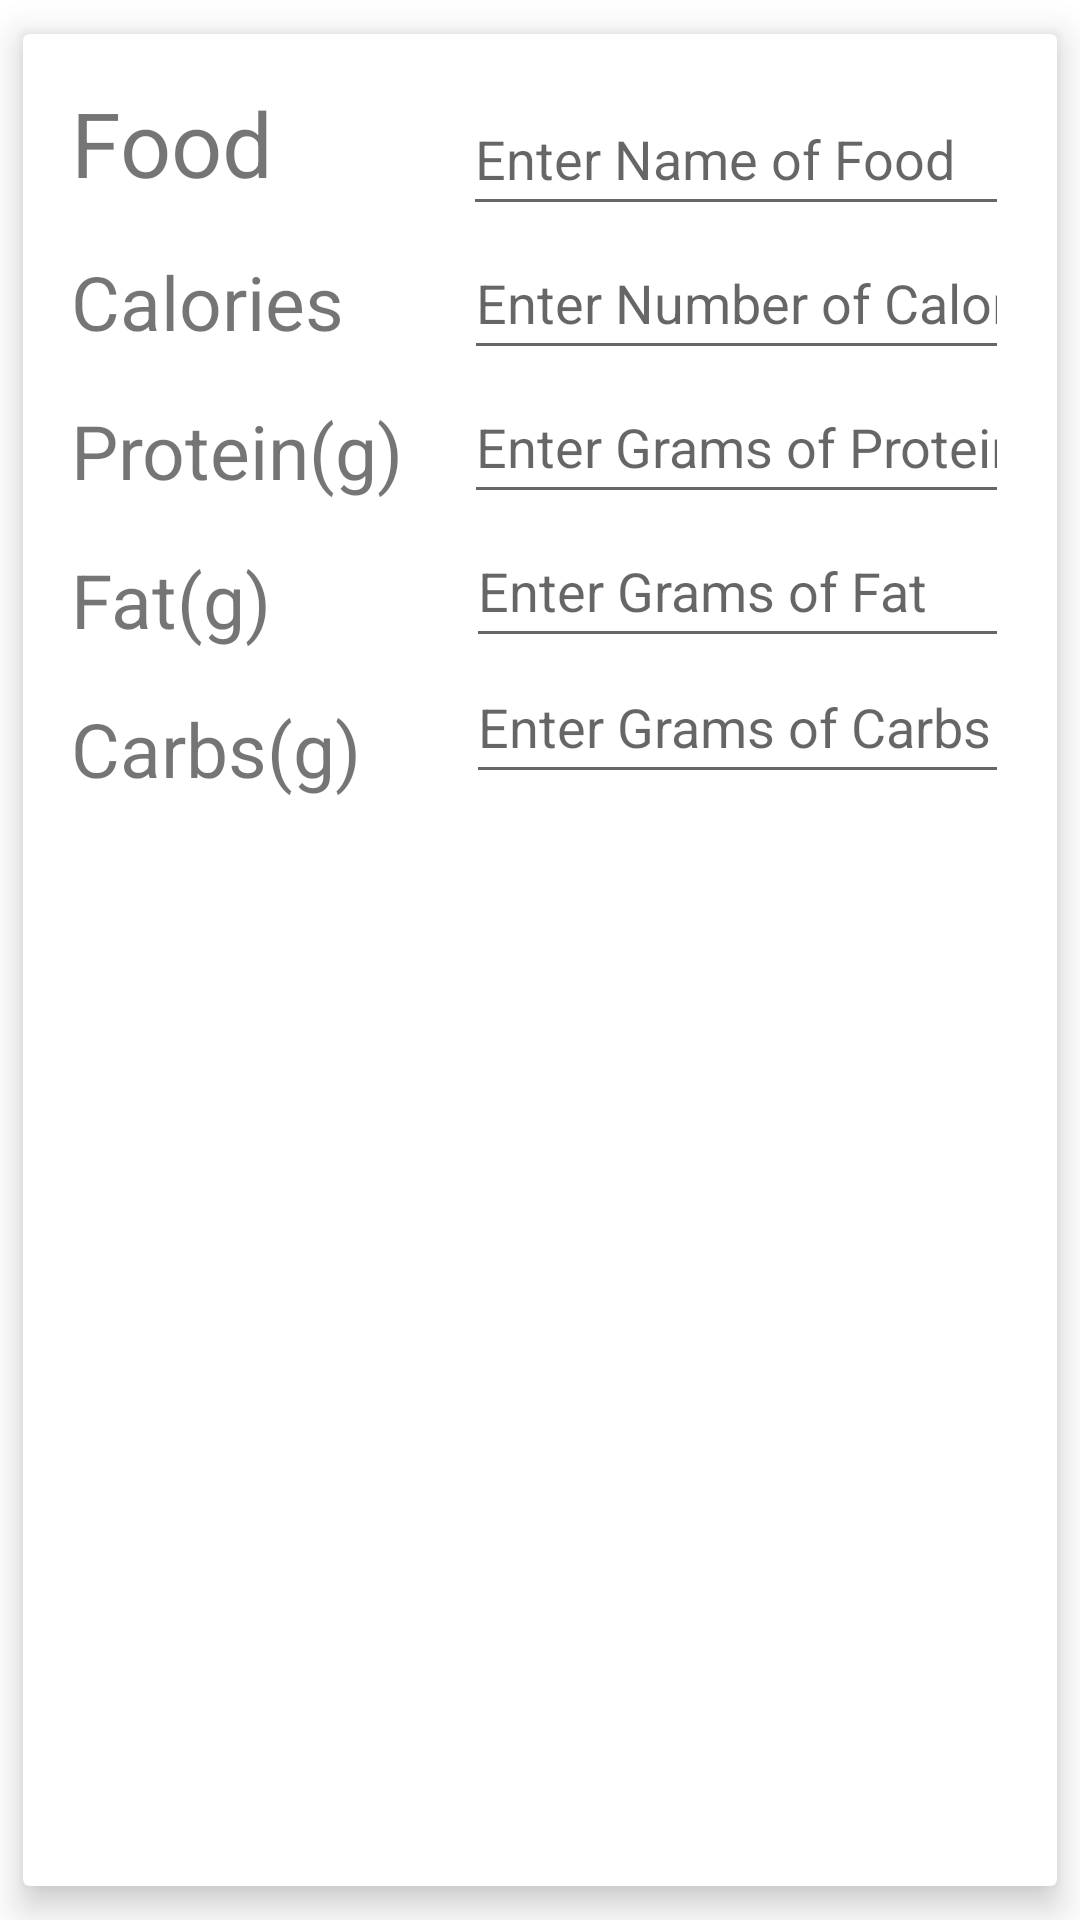

Reconstruct the res/layout file that produces this screen, plus the resources it refers to.
<!-- AndroidManifest.xml: application theme Theme.LyftHeavy -->
<!-- res/layout/fragment_food.xml -->
<?xml version="1.0" encoding="utf-8"?>
<androidx.cardview.widget.CardView
    xmlns:android="http://schemas.android.com/apk/res/android"
    xmlns:app="http://schemas.android.com/apk/res-auto"
    xmlns:tools="http://schemas.android.com/tools"
    android:id="@+id/card_view"
    android:layout_width="match_parent"
    android:layout_height="match_parent"
    app:layout_constraintStart_toStartOf="parent"
    app:layout_constraintTop_toTopOf="parent"
    app:cardElevation="7dp"
    app:cardCornerRadius="2dp"
    app:cardUseCompatPadding="true">

<androidx.constraintlayout.widget.ConstraintLayout xmlns:android="http://schemas.android.com/apk/res/android"
    xmlns:app="http://schemas.android.com/apk/res-auto"
    xmlns:tools="http://schemas.android.com/tools"
    android:layout_width="match_parent"
    android:layout_height="match_parent"
    android:layout_margin="16dp"
    >

    <TextView
        android:id="@+id/foodView"
        android:layout_width="wrap_content"
        android:layout_height="wrap_content"
        android:layout_marginEnd="63dp"
        android:text="Food"
        android:textSize="30dp"
        app:layout_constraintEnd_toStartOf="@id/editFood"
        app:layout_constraintStart_toStartOf="parent"
        app:layout_constraintTop_toTopOf="parent" />

    <EditText
        android:id="@+id/editFood"
        android:layout_width="0dp"
        android:layout_height="wrap_content"
        android:hint="Enter Name of Food"
        android:minHeight="48dp"
        app:layout_constraintEnd_toEndOf="parent"
        app:layout_constraintStart_toEndOf="@+id/foodView"
        app:layout_constraintTop_toTopOf="parent" />

    <TextView
        android:id="@+id/caloriesView"
        android:layout_width="wrap_content"
        android:layout_height="wrap_content"
        android:layout_marginTop="16dp"
        android:layout_marginEnd="40dp"
        android:text="Calories"
        android:textSize="25dp"
        app:layout_constraintEnd_toStartOf="@+id/editCalories"
        app:layout_constraintStart_toStartOf="parent"
        app:layout_constraintTop_toBottomOf="@+id/foodView" />

    <EditText
        android:id="@+id/editCalories"
        android:layout_width="0dp"
        android:layout_height="wrap_content"
        android:hint="Enter Number of Calories"
        android:inputType="number"
        android:minHeight="48dp"
        app:layout_constraintEnd_toEndOf="parent"
        app:layout_constraintStart_toEndOf="@+id/caloriesView"
        app:layout_constraintTop_toBottomOf="@+id/editFood" />

    <TextView
        android:id="@+id/proteinView"
        android:layout_width="wrap_content"
        android:layout_height="wrap_content"
        android:layout_marginTop="16dp"
        android:layout_marginEnd="20dp"
        android:text="Protein(g)"
        android:textSize="25dp"
        app:layout_constraintEnd_toStartOf="@+id/editProtein"
        app:layout_constraintStart_toStartOf="parent"
        app:layout_constraintTop_toBottomOf="@+id/caloriesView" />

    <EditText
        android:id="@+id/editProtein"
        android:layout_width="0dp"
        android:layout_height="wrap_content"
        android:hint="Enter Grams of Protein"
        android:inputType="number"
        android:minHeight="48dp"
        app:layout_constraintEnd_toEndOf="parent"
        app:layout_constraintStart_toEndOf="@+id/proteinView"
        app:layout_constraintTop_toBottomOf="@+id/editCalories" />


    <TextView
        android:id="@+id/fatView"
        android:layout_width="wrap_content"
        android:layout_height="wrap_content"
        android:layout_marginTop="16dp"
        android:layout_marginEnd="65dp"
        android:text="Fat(g)"
        android:textSize="25dp"
        app:layout_constraintEnd_toStartOf="@+id/editFat"
        app:layout_constraintStart_toStartOf="parent"
        app:layout_constraintTop_toBottomOf="@+id/proteinView" />

    <EditText
        android:id="@+id/editFat"
        android:layout_width="0dp"
        android:layout_height="wrap_content"
        android:hint="Enter Grams of Fat"
        android:inputType="number"
        android:minHeight="48dp"
        app:layout_constraintEnd_toEndOf="parent"
        app:layout_constraintStart_toEndOf="@+id/fatView"
        app:layout_constraintTop_toBottomOf="@+id/editProtein" />

    <TextView
        android:id="@+id/carbView"
        android:layout_width="wrap_content"
        android:layout_height="wrap_content"
        android:layout_marginTop="16dp"
        android:layout_marginEnd="35dp"
        android:text="Carbs(g)"
        android:textSize="25dp"
        app:layout_constraintEnd_toStartOf="@+id/editCarb"
        app:layout_constraintStart_toStartOf="parent"
        app:layout_constraintTop_toBottomOf="@+id/fatView" />

    <EditText
        android:id="@+id/editCarb"
        android:layout_width="0dp"
        android:layout_height="wrap_content"
        android:hint="Enter Grams of Carbs"
        android:inputType="number"
        android:minHeight="48dp"
        app:layout_constraintEnd_toEndOf="parent"
        app:layout_constraintStart_toEndOf="@+id/carbView"
        app:layout_constraintTop_toBottomOf="@+id/fatView" />


</androidx.constraintlayout.widget.ConstraintLayout>

</androidx.cardview.widget.CardView>
<!-- resources referenced by this layout -->
<resources>
  <style name="Theme.LyftHeavy" parent="Theme.MaterialComponents.DayNight.DarkActionBar">
          
          <item name="colorPrimary">@android:color/holo_blue_dark</item>
          <item name="colorPrimaryVariant">@android:color/black</item>
          <item name="colorOnPrimary">@color/white</item>
          
          <item name="colorSecondary">@color/teal_200</item>
          <item name="colorSecondaryVariant">@color/teal_700</item>
          <item name="colorOnSecondary">@color/black</item>
          
          <item name="android:statusBarColor" tools:targetApi="l">?attr/colorPrimaryVariant</item>
          
      </style>
  <!-- not gathered from this repository: default colours our renderer supplied (Android Studio template values) -->
  <color name="teal_200">#FF03DAC5</color>
  <color name="teal_700">#FF018786</color>
  <color name="black">#FF000000</color>
  <color name="white">#FFFFFFFF</color>
</resources>
